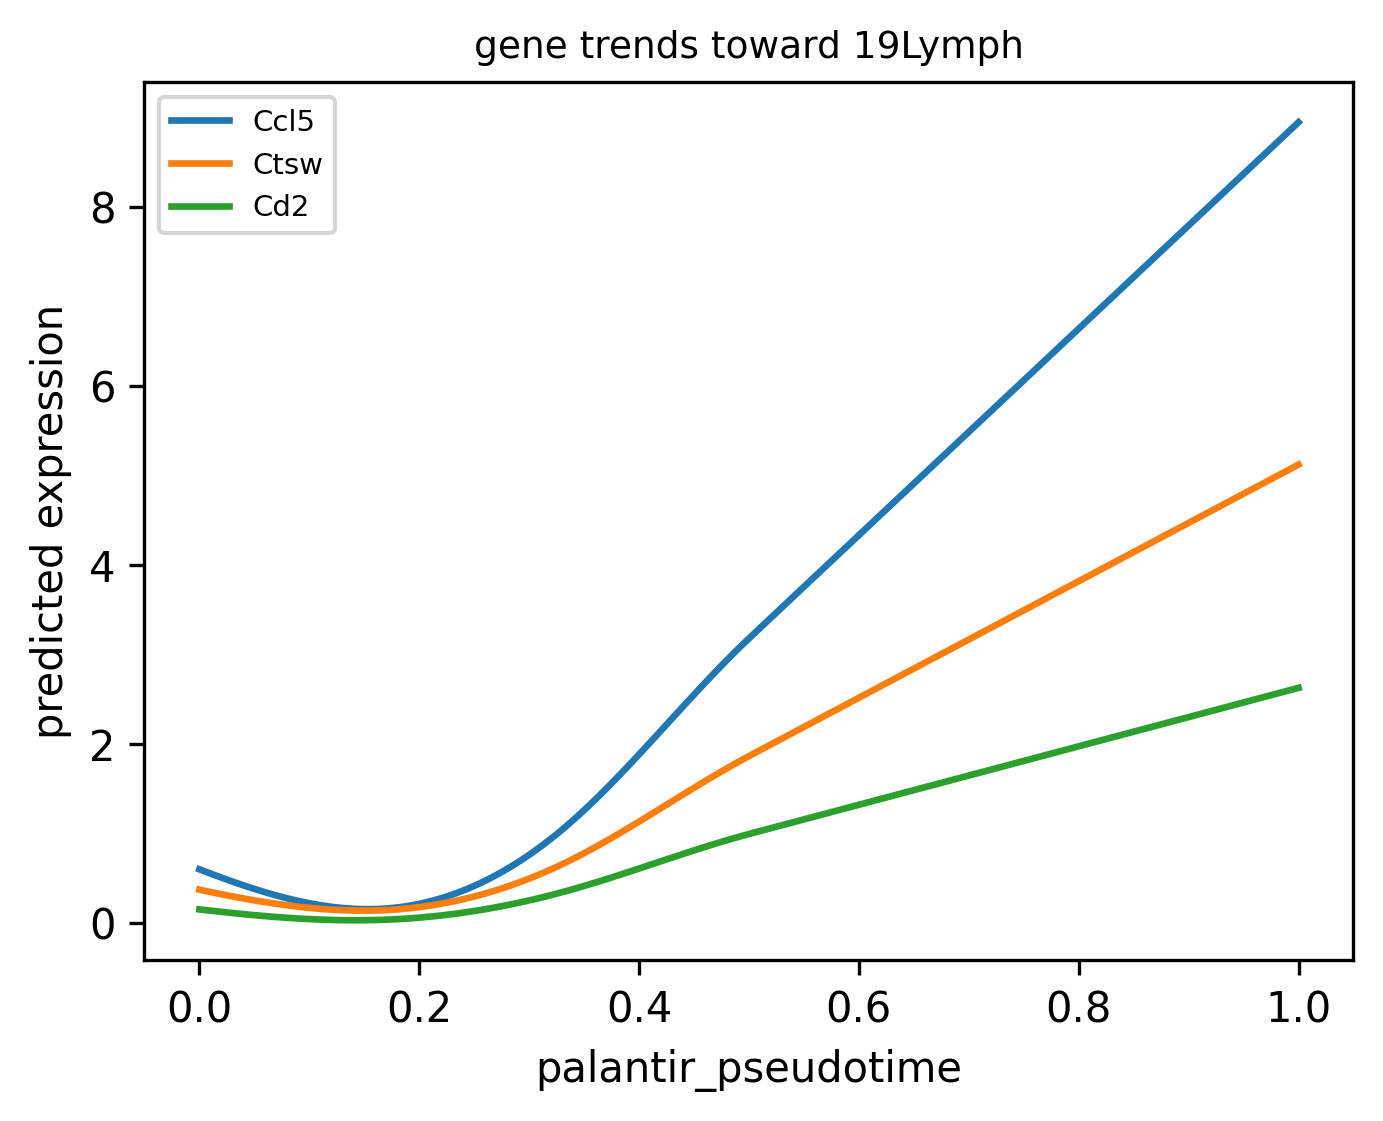

The table this chart was drawn from, first rows:
, pseudotime, predicted_expr, gene, lineage
0, 0.0, 0.5962, Ccl5, 19Lymph
1, 0.0101, 0.5486, Ccl5, 19Lymph
2, 0.0202, 0.5024, Ccl5, 19Lymph
3, 0.0303, 0.4578, Ccl5, 19Lymph
4, 0.0404, 0.4152, Ccl5, 19Lymph
5, 0.0505, 0.3747, Ccl5, 19Lymph
6, 0.0606, 0.3366, Ccl5, 19Lymph
7, 0.0707, 0.3013, Ccl5, 19Lymph
8, 0.0808, 0.269, Ccl5, 19Lymph
9, 0.0909, 0.2399, Ccl5, 19Lymph
10, 0.101, 0.2145, Ccl5, 19Lymph
11, 0.1111, 0.1928, Ccl5, 19Lymph
12, 0.1212, 0.1753, Ccl5, 19Lymph
13, 0.1313, 0.1622, Ccl5, 19Lymph
14, 0.1414, 0.1537, Ccl5, 19Lymph
15, 0.1515, 0.1502, Ccl5, 19Lymph
16, 0.1616, 0.1519, Ccl5, 19Lymph
17, 0.1717, 0.159, Ccl5, 19Lymph
18, 0.1818, 0.1719, Ccl5, 19Lymph
19, 0.1919, 0.1904, Ccl5, 19Lymph
20, 0.202, 0.2147, Ccl5, 19Lymph
21, 0.2121, 0.2448, Ccl5, 19Lymph
22, 0.2222, 0.2807, Ccl5, 19Lymph
23, 0.2323, 0.3225, Ccl5, 19Lymph
24, 0.2424, 0.3702, Ccl5, 19Lymph
25, 0.2525, 0.4239, Ccl5, 19Lymph
26, 0.2626, 0.4835, Ccl5, 19Lymph
27, 0.2727, 0.5493, Ccl5, 19Lymph
28, 0.2828, 0.6211, Ccl5, 19Lymph
29, 0.2929, 0.6991, Ccl5, 19Lymph
30, 0.303, 0.7832, Ccl5, 19Lymph
31, 0.3131, 0.8736, Ccl5, 19Lymph
32, 0.3232, 0.9702, Ccl5, 19Lymph
33, 0.3333, 1.073, Ccl5, 19Lymph
34, 0.3434, 1.182, Ccl5, 19Lymph
35, 0.3535, 1.297, Ccl5, 19Lymph
36, 0.3636, 1.417, Ccl5, 19Lymph
37, 0.3737, 1.541, Ccl5, 19Lymph
38, 0.3838, 1.669, Ccl5, 19Lymph
39, 0.3939, 1.8, Ccl5, 19Lymph
40, 0.404, 1.933, Ccl5, 19Lymph
41, 0.4141, 2.068, Ccl5, 19Lymph
42, 0.4242, 2.203, Ccl5, 19Lymph
43, 0.4343, 2.339, Ccl5, 19Lymph
44, 0.4444, 2.474, Ccl5, 19Lymph
45, 0.4545, 2.608, Ccl5, 19Lymph
46, 0.4646, 2.74, Ccl5, 19Lymph
47, 0.4747, 2.869, Ccl5, 19Lymph
48, 0.4848, 2.995, Ccl5, 19Lymph
49, 0.4949, 3.117, Ccl5, 19Lymph
50, 0.5051, 3.235, Ccl5, 19Lymph
51, 0.5152, 3.351, Ccl5, 19Lymph
52, 0.5253, 3.467, Ccl5, 19Lymph
53, 0.5354, 3.584, Ccl5, 19Lymph
54, 0.5455, 3.7, Ccl5, 19Lymph
55, 0.5556, 3.817, Ccl5, 19Lymph
56, 0.5657, 3.934, Ccl5, 19Lymph
57, 0.5758, 4.05, Ccl5, 19Lymph
58, 0.5859, 4.167, Ccl5, 19Lymph
59, 0.596, 4.283, Ccl5, 19Lymph
... 240 more rows
